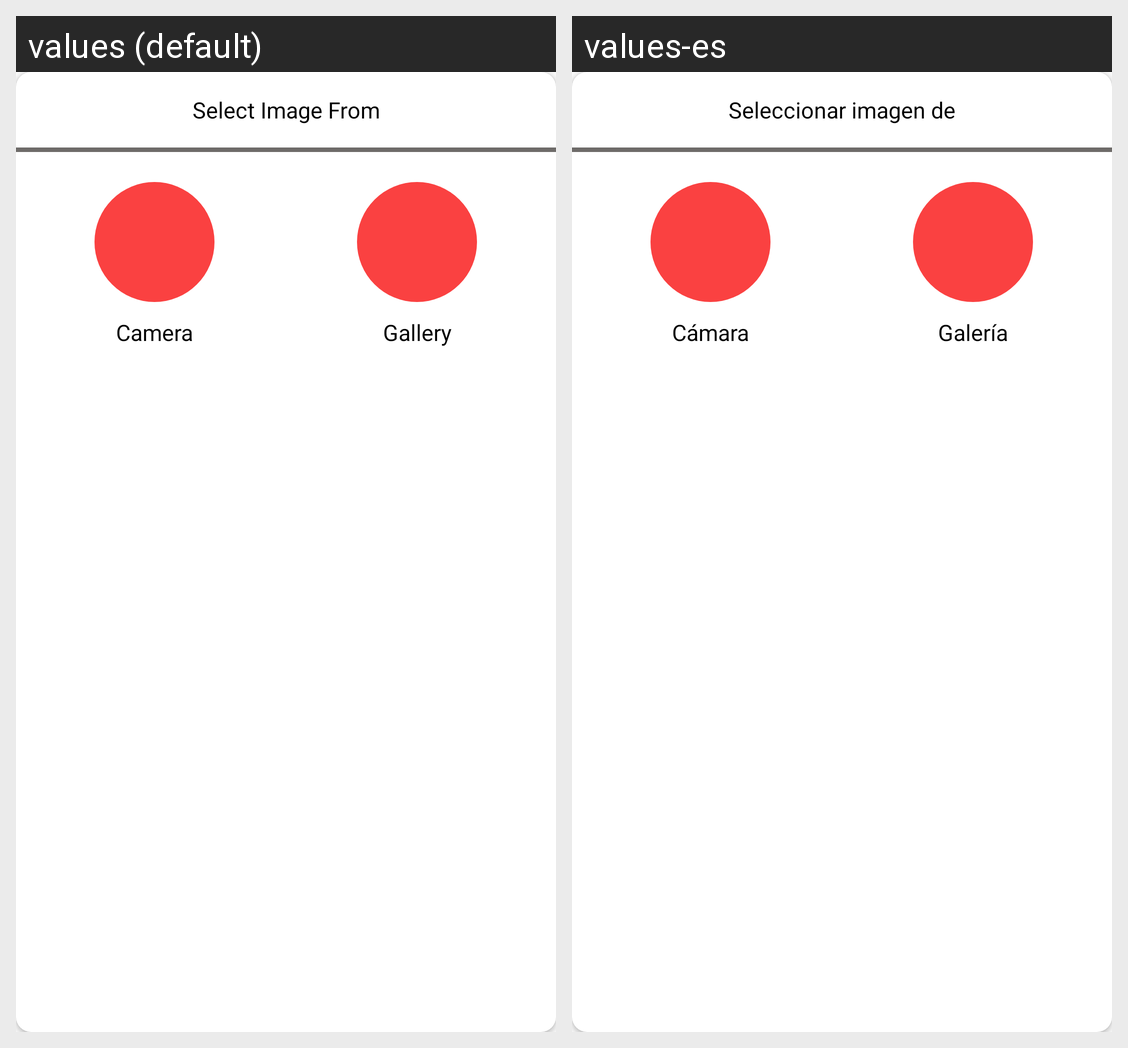

Translations of the strings shown on this Android screen, per locale in the grid:
Android screen res/layout/dialog_show_image_selection.xml rendered under 2 locales, left to right: values (default), values-es. Device: Nexus 5 (rendered at 1080×1920; each locale shown at half size, 540×960, under a caption strip naming it); theme Theme.VIBRAS.
Strings drawn on this screen, with the default value and each locale's value (text and hints the layout hard-codes, and strings that could not be matched under every locale, appear in the picture but are not listed):

select_image_from
  values: Select Image From
  values-es: Seleccionar imagen de

camera
  values: Camera
  values-es: Cámara

gallery
  values: Gallery
  values-es: Galería
